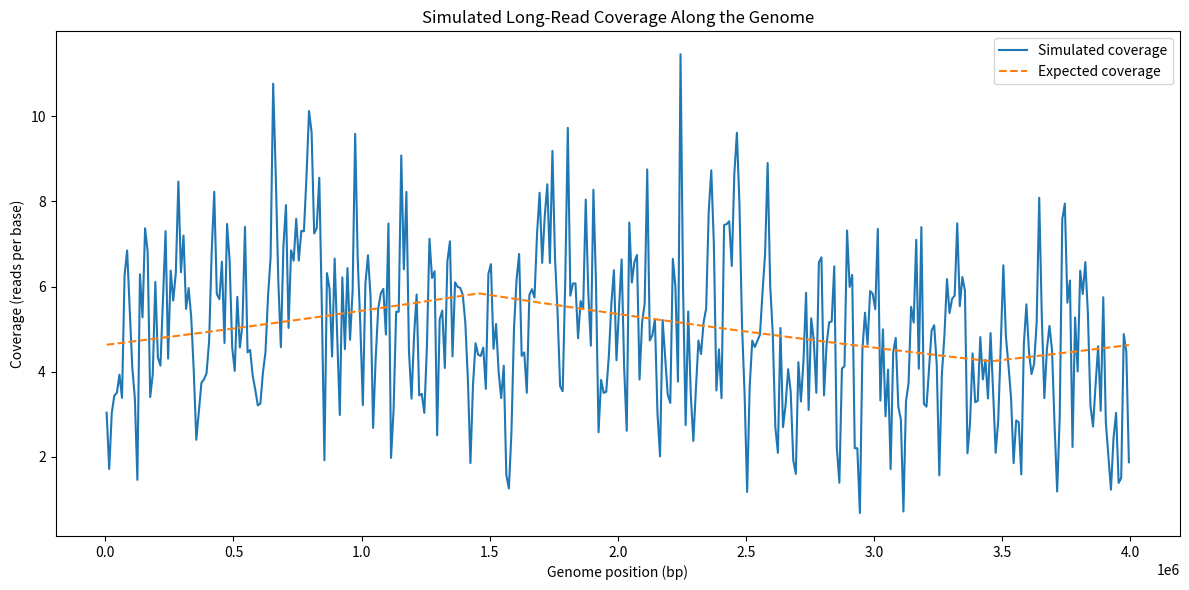
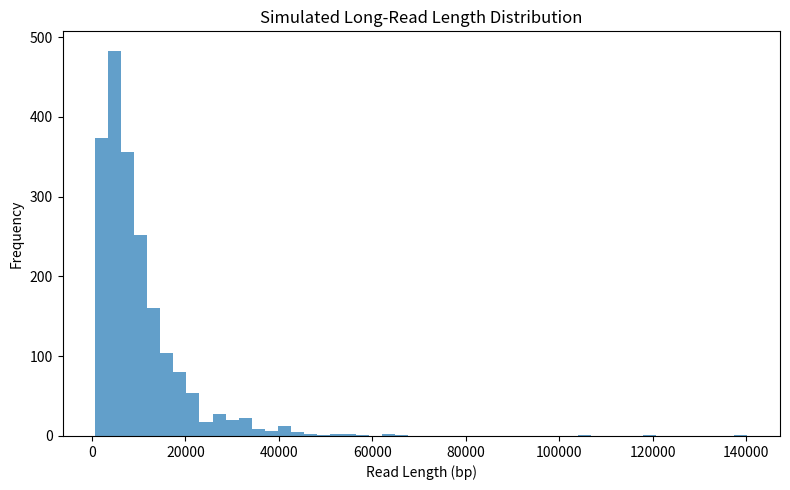

Write Python code to recreate these figures, in order.
import numpy as np
import matplotlib.pyplot as plt
import scipy.special

class Simulator:
    """Simulate long sequencing reads using the density of reads along a genome."""

    def __init__(self):
        # Define genome length
        self.genome_length = 4_000_000  # For example, E. coli genome length ~4 Mbp

        # Define bin edges and probabilities (uniform distribution)
        N = self.genome_length  # Probability for each position
        self.positions = np.arange(N)
        self.probs = np.ones(N) / N  # Uniform probabilities over positions

        self.min_log2_ptr = 0.05
        self.max_log2_ptr = 1.25

    def get_genome_length(self):
        """Return the number of bases in the genome."""
        return self.genome_length

    def simulate_reads(self, nreads, ptr=None, ori_pos=None):
        """Simulate long reads with specified ptr and origin position.

        Parameters
        ----------
            nreads : int
                Number of reads to simulate
            ptr : float
                PTR to simulate. If None, a PTR is chosen at random.
            ori_pos : float
                In the interval [0, 1]. Position of the replication origin.
                If None, a position is chosen at random.

        Returns
        -------
            reads : list of tuples
                List containing tuples of (start_position, end_position) for each read
            ptr : float
                The simulated PTR
            ori_pos : float
                The simulated replication origin as a fraction along the genome
            ter_pos : float
                The simulated replication terminus position as a fraction along the genome
            adj_probs : np.array
                Adjusted probabilities over the genome
        """
        if ptr is None:
            ptr = (
                np.random.random() * (self.max_log2_ptr - self.min_log2_ptr)
                + self.min_log2_ptr
            )
            ptr = 2 ** ptr
        else:
            assert np.log2(ptr) > self.min_log2_ptr, "ptr < 2^0.5 may be unreliable"

        if ori_pos is None:
            ori_pos = np.random.random()
        else:
            assert 0 <= ori_pos <= 1, "oriC coordinates must be in [0, 1]"

        ter_pos = (ori_pos + 0.5) % 1
        adj_probs = self.adjust_read_probs(ptr, ori_pos, ter_pos)

        # Simulate read start positions based on adjusted probabilities
        read_starts = np.random.choice(
            self.positions, size=nreads, p=adj_probs
        )

        # Simulate read lengths from a log-normal distribution typical for long reads
        read_lengths = self.simulate_read_lengths(nreads)

        # Ensure reads do not exceed genome boundaries (circular genome)
        reads = []
        for start, length in zip(read_starts, read_lengths):
            end = start + length
            if end < self.genome_length:
                reads.append((start, end))
            else:
                # Handle circular genome by wrapping around
                end = end % self.genome_length
                reads.append((start, end))

        return reads, ptr, ori_pos, ter_pos, adj_probs

    def simulate_read_lengths(self, nreads):
        """Simulate read lengths from a log-normal distribution.

        Parameters
        ----------
            nreads : int
                Number of reads to simulate

        Returns
        -------
            read_lengths : np.array
                Simulated read lengths
        """
        # Parameters for log-normal distribution (mean and sigma)
        mean_length = 10_000  # Mean read length of 10 kb
        sigma = 0.8  # Standard deviation in log space

        # Calculate mu parameter for log-normal distribution
        mu = np.log(mean_length) - 0.5 * sigma ** 2

        # Simulate read lengths
        read_lengths = np.random.lognormal(mean=mu, sigma=sigma, size=nreads)
        read_lengths = read_lengths.astype(int)

        # Cap maximum read length to genome length
        read_lengths = np.minimum(read_lengths, self.genome_length)

        return read_lengths

    def adjust_read_probs(self, ptr, ori_pos, ter_pos):
        """Scale position probabilities based on the PTR.

        Parameters
        ----------
            ptr : float
                The PTR to simulate
            ori_pos : float
                In [0,1]. The position of the replication origin
            ter_pos : float
                In [0,1]. The position of the replication terminus

        Returns
        -------
            adj_probs : np.array
                Adjusted probabilities over the genome positions
        """
        genome_length = self.genome_length
        positions = self.positions / genome_length  # Positions from 0 to 1

        # Compute replication profile based on PTR
        if ori_pos == ter_pos:
            raise ValueError("Origin and terminus positions cannot be the same.")

        alpha = np.log2(ptr) / (ori_pos - ter_pos)
        x1 = min(ori_pos, ter_pos)
        x2 = max(ori_pos, ter_pos)

        # Compute constants based on origin and terminus positions
        if ori_pos < ter_pos:
            c1 = np.log2(ptr)
            c2 = 0
        else:
            c1 = 0
            c2 = np.log2(ptr)

        # Adjust probabilities based on position
        m = positions
        log_probs = np.where(
            m <= x1,
            -alpha * (m - x1) + c1,
            np.where(
                m < x2,
                alpha * (m - x1) + c1,
                -alpha * (m - x2) + c2
            )
        )

        # Convert log probabilities to probabilities
        probs = 2 ** log_probs
        probs /= probs.sum()  # Normalize

        return probs

# Simulation and plotting
# -----------------------

# Instantiate the simulator
simulator = Simulator()

# Simulate reads
nreads = 2000  # Number of reads (adjust based on computational resources)
reads, ptr, ori_pos, ter_pos, adj_probs = simulator.simulate_reads(nreads)

# Compute coverage
genome_length = simulator.get_genome_length()
coverage = np.zeros(genome_length)

for start, end in reads:
    if start <= end:
        coverage[start:end] += 1
    else:
        # Handle circular genome wrapping
        coverage[start:] += 1
        coverage[:end] += 1

# Downsample coverage for plotting (e.g., bin the coverage)
bin_size = 10000  # Bin size of 10 kb
num_bins = genome_length // bin_size
binned_coverage = np.add.reduceat(coverage, np.arange(0, genome_length, bin_size)) / bin_size
bin_centers = np.arange(bin_size / 2, genome_length, bin_size)

# Expected coverage calculation
mean_read_length = 10_000  # As defined in simulate_read_lengths
total_bases = nreads * mean_read_length
expected_coverage_per_position = total_bases / genome_length
expected_coverage = expected_coverage_per_position * adj_probs * genome_length

# Binned expected coverage
expected_binned_coverage = np.add.reduceat(expected_coverage, np.arange(0, genome_length, bin_size)) / bin_size

# Plotting the simulated and expected coverage
plt.figure(figsize=(12, 6))
plt.plot(bin_centers, binned_coverage, label='Simulated coverage')
plt.plot(bin_centers, expected_binned_coverage, label='Expected coverage', linestyle='--')
plt.xlabel('Genome position (bp)')
plt.ylabel('Coverage (reads per base)')
plt.title('Simulated Long-Read Coverage Along the Genome')
plt.legend()
plt.tight_layout()
plt.savefig("simulated_vs_expected_long.png",dpi=800, bbox_inches="tight")
#plt.show()

# Plot read length distribution
read_lengths = [end - start if end >= start else (simulator.genome_length - start + end) for start, end in reads]
plt.figure(figsize=(8, 5))
plt.hist(read_lengths, bins=50, alpha=0.7)
plt.xlabel('Read Length (bp)')
plt.ylabel('Frequency')
plt.title('Simulated Long-Read Length Distribution')
plt.tight_layout()
plt.savefig("long_read_distribution.png",dpi=800, bbox_inches="tight")
#plt.show()

# Print simulated parameters
print(f"Simulated PTR: {ptr:.4f}")
print(f"Origin position (fraction of genome): {ori_pos:.4f}")
print(f"Terminus position (fraction of genome): {ter_pos:.4f}")